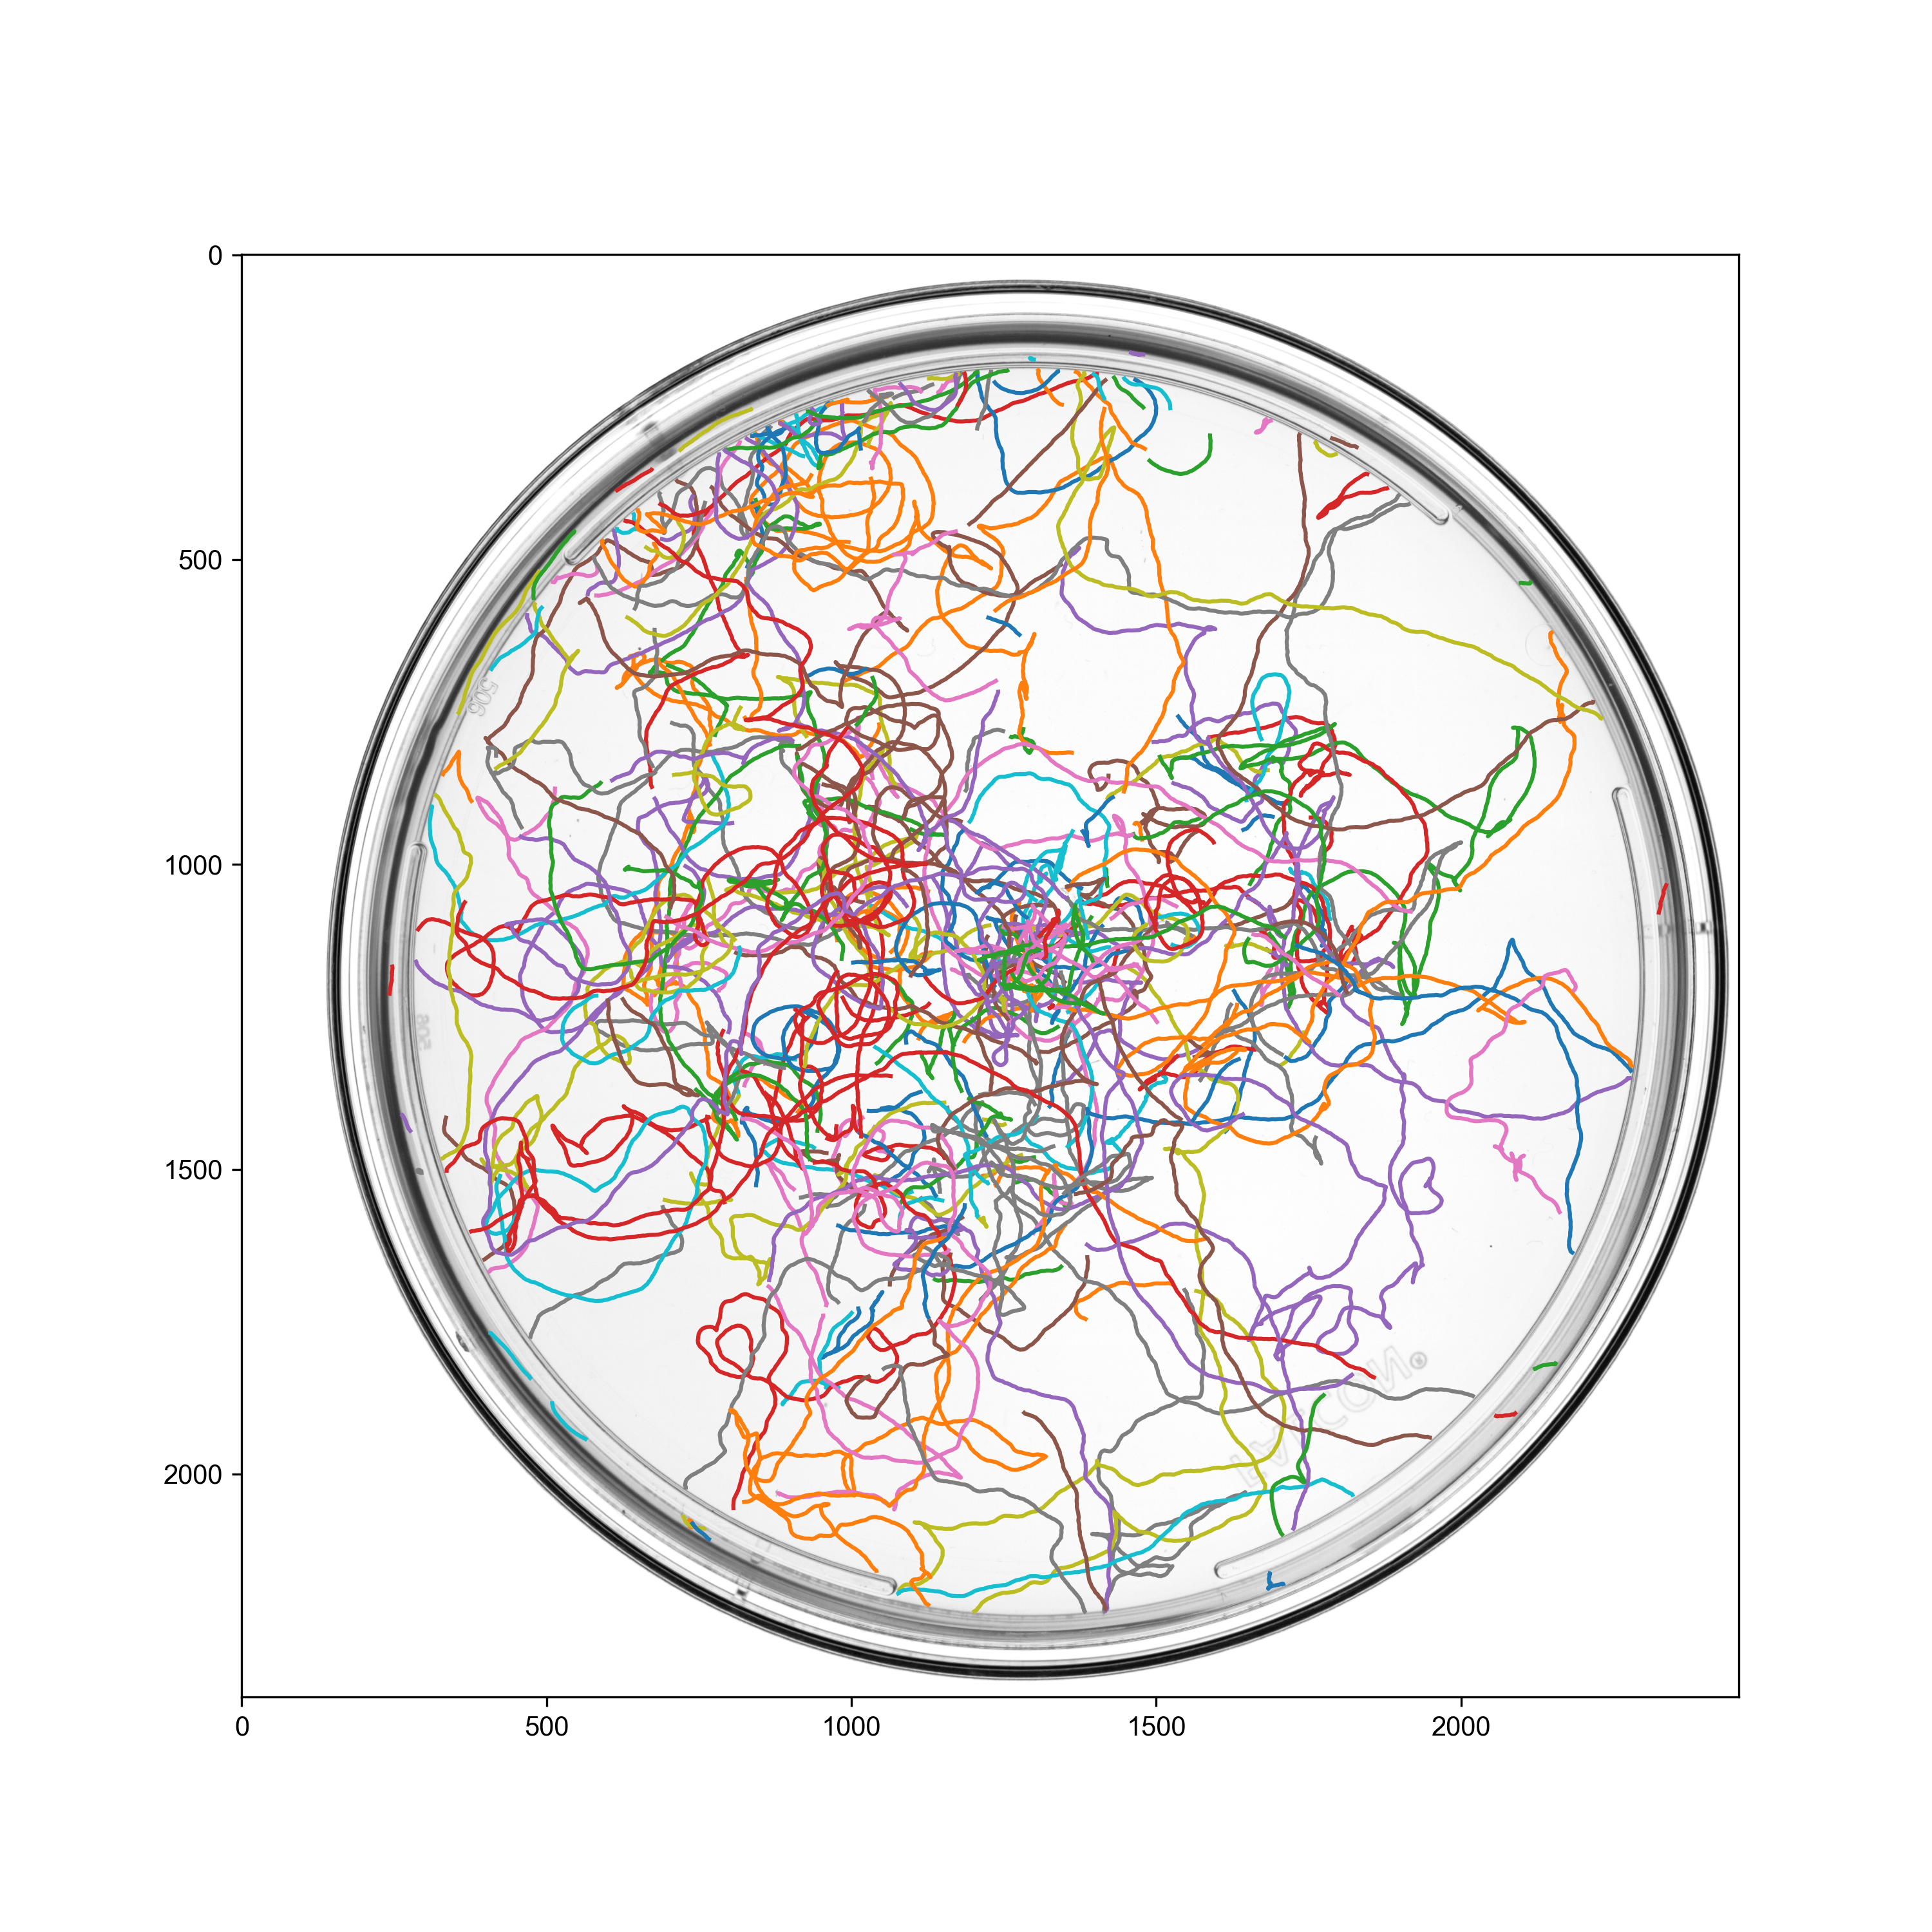

Source data for this figure (header and first rows):
, frame, x, y, id
0, 1, 1220, 388.7, 0
1, 1, 830.5, 415.5, 1
2, 1, 1913, 447.1, 2
3, 1, 830, 482.1, 3
4, 1, 1352, 518.6, 4
5, 1, 695.1, 590.2, 5
6, 1, 1036, 650.9, 6
7, 1, 787.6, 699.6, 7
8, 1, 1474, 700.7, 8
9, 1, 1421, 716.9, 9
10, 1, 878.5, 741, 10
11, 1, 1370, 804.3, 11
12, 1, 1115, 810.4, 12
13, 1, 1049, 839.5, 13
14, 1, 677.9, 873.5, 14
15, 1, 739.2, 880.1, 15
16, 1, 1289, 941.5, 16
17, 1, 647.1, 948, 17
18, 1, 1162, 979.6, 18
19, 1, 1024, 1014, 19
20, 1, 1369, 1123, 20
21, 1, 587.6, 1133, 21
22, 1, 1351, 1160, 22
23, 1, 1498, 1193, 23
24, 1, 681.4, 1262, 24
25, 1, 728.6, 1271, 25
26, 1, 898.2, 1294, 26
27, 1, 557.7, 1317, 27
28, 1, 966.9, 1321, 28
29, 1, 1368, 1347, 29
30, 1, 816.2, 1353, 30
31, 1, 324.3, 1432, 31
32, 1, 1621, 1498, 32
33, 1, 963.8, 1526, 33
34, 1, 1651, 1546, 34
35, 1, 631.7, 1556, 35
36, 1, 1072, 1587, 36
37, 1, 796, 1624, 37
38, 1, 1363, 1629, 38
39, 1, 1066, 1700, 39
40, 1, 938.7, 1842, 40
0, 2, 1220, 388.8, 0
1, 2, 830.8, 415.5, 1
2, 2, 1913, 447.1, 2
3, 2, 830.4, 481.8, 3
4, 2, 1352, 518.7, 4
5, 2, 694.8, 590.2, 5
6, 2, 1037, 651.6, 6
7, 2, 787.6, 699.6, 7
8, 2, 1474, 700.8, 8
9, 2, 1421, 717.0, 9
10, 2, 878.6, 741.1, 10
11, 2, 1370, 804.6, 11
12, 2, 1115, 810.6, 12
13, 2, 1049, 839.9, 13
14, 2, 677.8, 873.5, 14
15, 2, 739.2, 879.9, 15
16, 2, 410.1, 921, 57
17, 2, 395.5, 926.8, 58
18, 2, 1289, 942.5, 16
... 24 more rows
